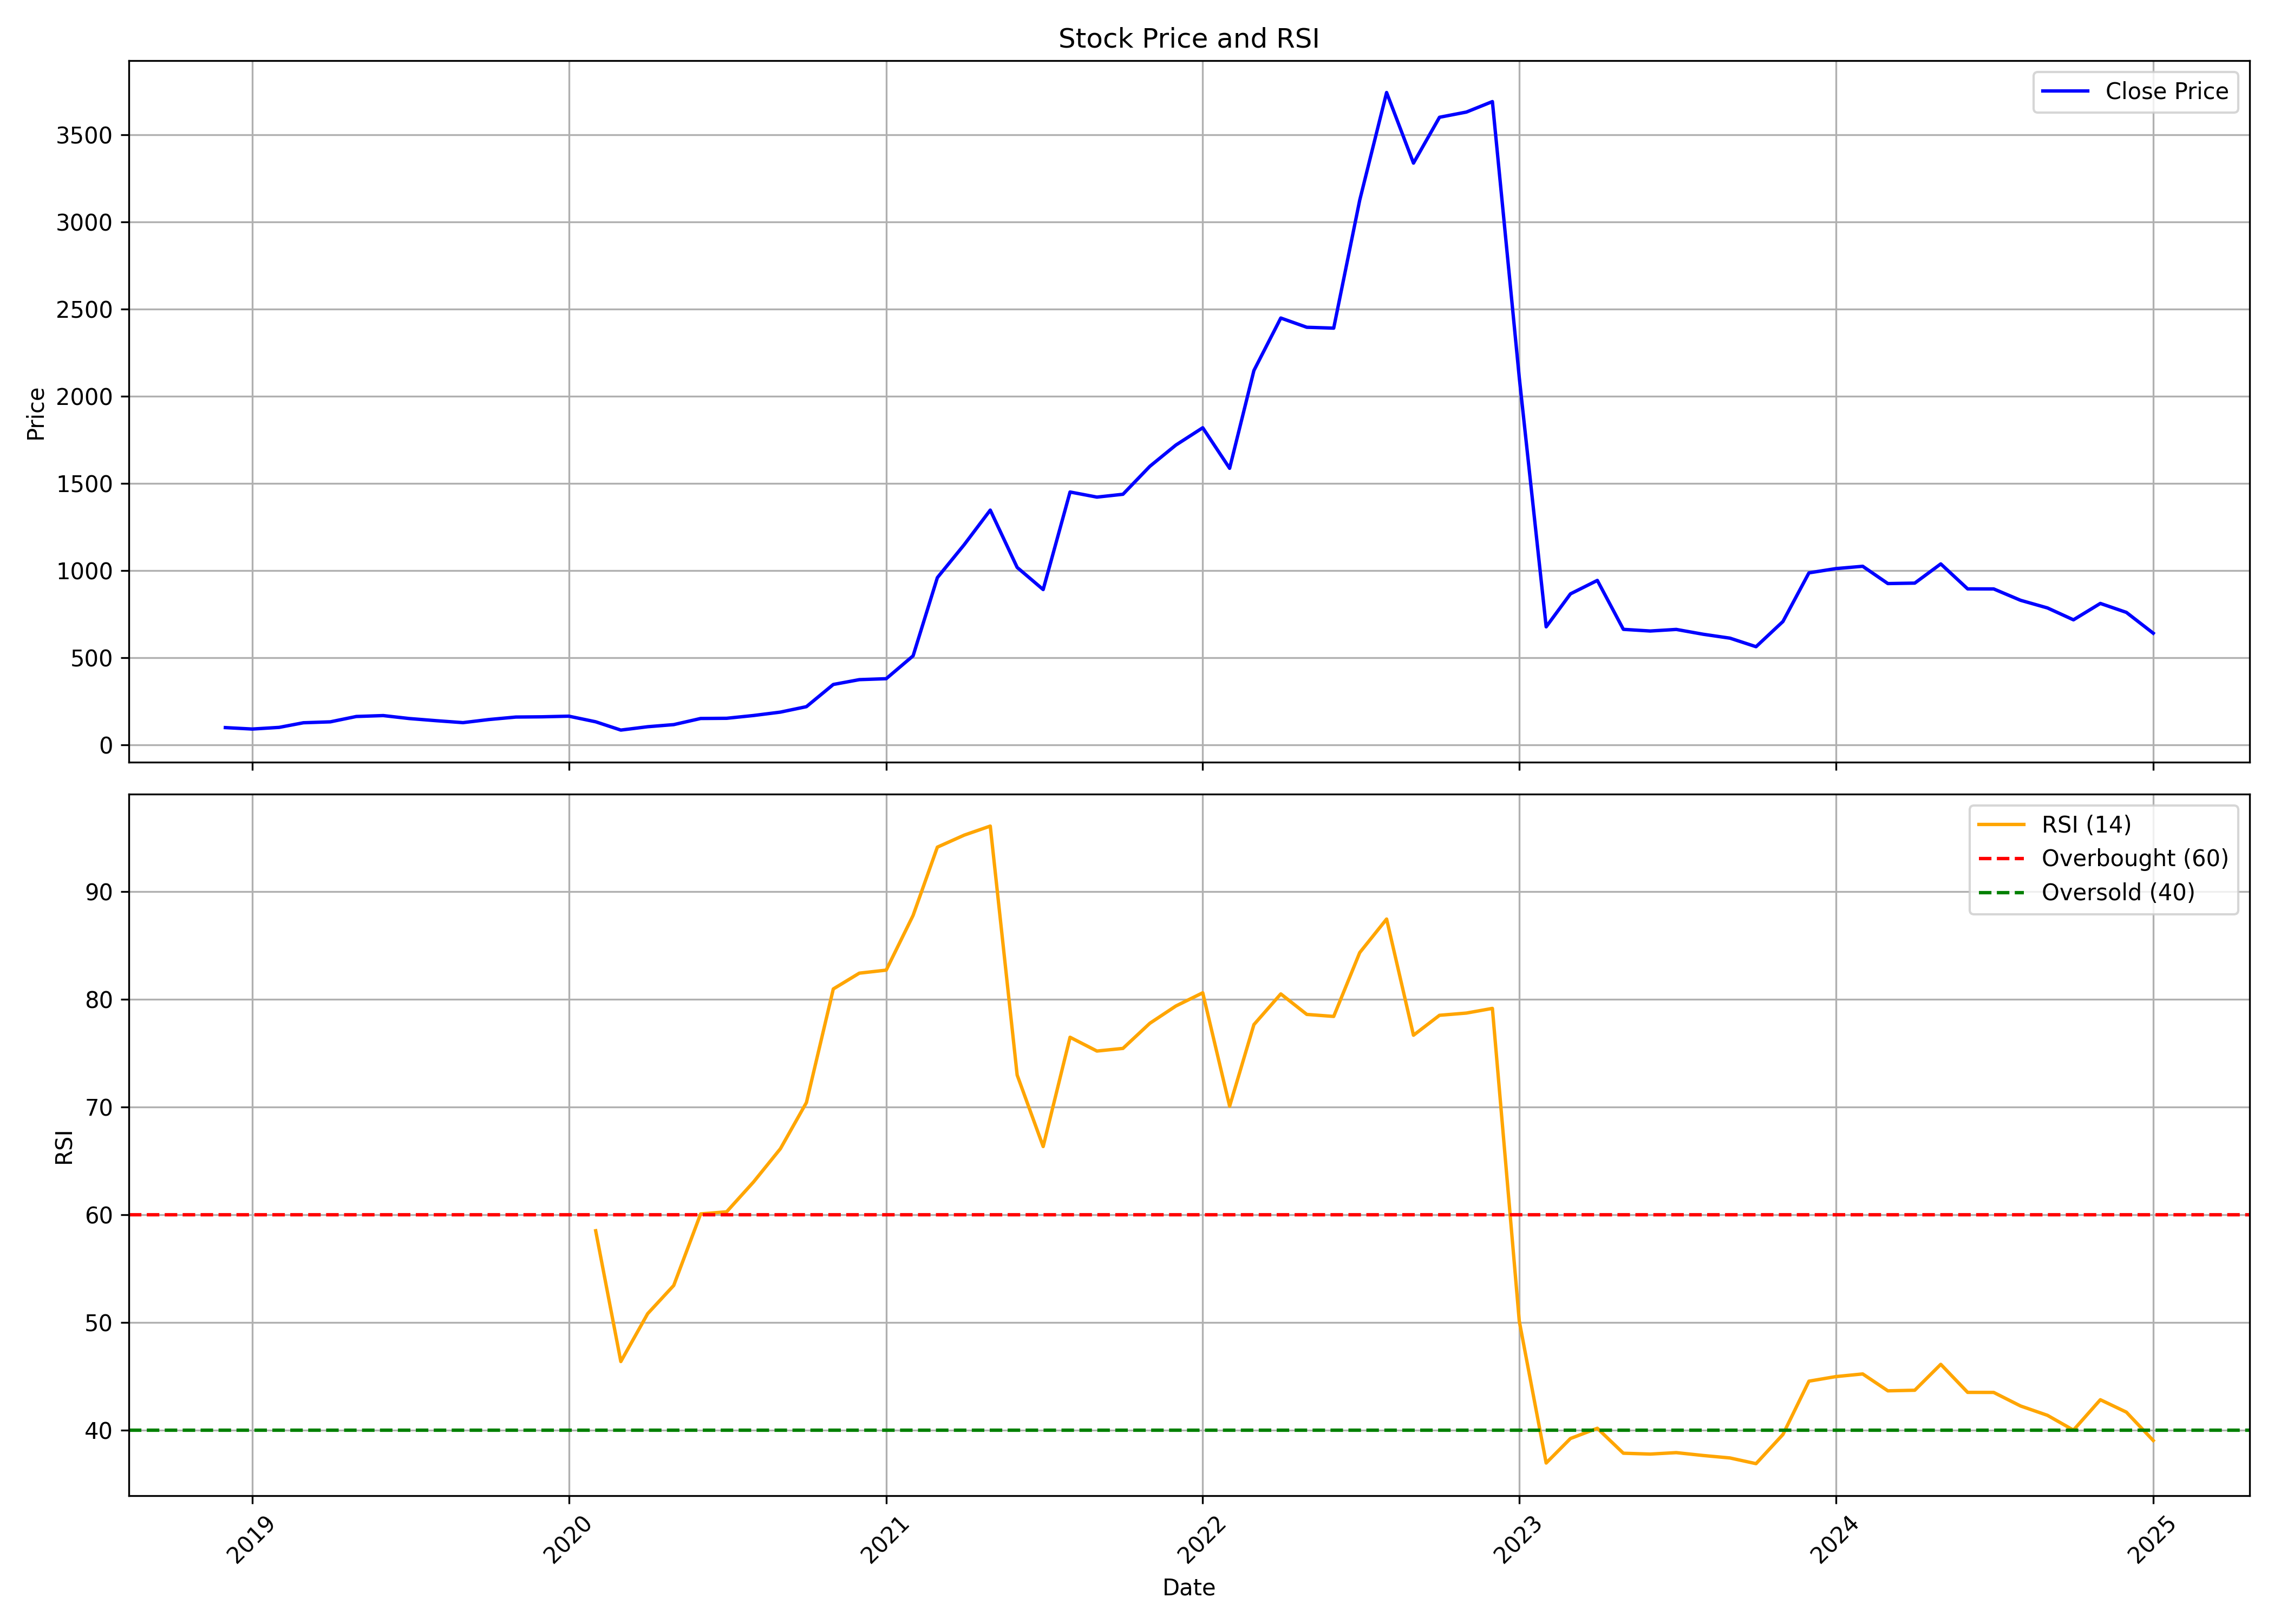

Values plotted in this chart, from the file beside it:
, date, symbol, open, high, low, close, volume, rsi
0, 2018-12-01, ATGL, 98.46, 110.1, 90.5, 100.3, 29287334, 
1, 2019-01-01, ATGL, 100.7, 102.9, 87.82, 91.95, 13379700, 
2, 2019-02-01, ATGL, 91.55, 103.3, 83.54, 101.4, 10391496, 
3, 2019-03-01, ATGL, 101.5, 134.8, 100.1, 128, 14937368, 
4, 2019-04-01, ATGL, 128.8, 153, 127.4, 133.3, 18395329, 
5, 2019-05-01, ATGL, 133.3, 173.5, 112.4, 164, 32365838, 
6, 2019-06-01, ATGL, 166.1, 183.1, 154.6, 169.2, 21768667, 
7, 2019-07-01, ATGL, 168.9, 180, 147.7, 152.2, 14123685, 
8, 2019-08-01, ATGL, 149.1, 166.2, 138.5, 139.9, 9355056, 
9, 2019-09-01, ATGL, 139.9, 144.2, 127.6, 128.7, 11621930, 
10, 2019-10-01, ATGL, 130.4, 162.4, 126.9, 146.5, 25051765, 
11, 2019-11-01, ATGL, 146.9, 168, 145.4, 160.7, 24190865, 
12, 2019-12-01, ATGL, 160.9, 167, 148.2, 162.1, 28992428, 
13, 2020-01-01, ATGL, 162.8, 184.9, 148.2, 165.8, 66972684, 
14, 2020-02-01, ATGL, 165.3, 193.7, 124.8, 133.5, 69573556, 58.52
15, 2020-03-01, ATGL, 139.8, 145.8, 76.3, 86.01, 48547916, 46.37
16, 2020-04-01, ATGL, 86.82, 109.8, 84.92, 105.3, 40660652, 50.82
17, 2020-05-01, ATGL, 105.3, 121.3, 96.51, 117.3, 52172059, 53.44
18, 2020-06-01, ATGL, 119.5, 176.5, 116.6, 152.5, 92371361, 60.08
19, 2020-07-01, ATGL, 151.1, 166.9, 143, 153.6, 33449661, 60.28
20, 2020-08-01, ATGL, 153, 196.3, 151.4, 169.6, 53246968, 63.05
21, 2020-09-01, ATGL, 171.5, 214.8, 168.1, 189, 67696766, 66.14
22, 2020-10-01, ATGL, 192.8, 223.8, 180.1, 220.3, 33146600, 70.43
23, 2020-11-01, ATGL, 221.2, 365.4, 211.8, 347.6, 121502975, 80.98
24, 2020-12-01, ATGL, 358.6, 389.3, 314.7, 375.2, 67384297, 82.45
25, 2021-01-01, ATGL, 377, 389, 340.7, 380.7, 23510282, 82.73
26, 2021-02-01, ATGL, 384.9, 542.3, 375.8, 511.7, 42807268, 87.81
27, 2021-03-01, ATGL, 522.8, 970.4, 516, 960.4, 58841354, 94.15
28, 2021-04-01, ATGL, 984.1, 1249, 949.1, 1150, 50396678, 95.27
29, 2021-05-01, ATGL, 1134, 1399, 1119, 1348, 75606725, 96.11
30, 2021-06-01, ATGL, 1359, 1677, 1019, 1019, 20356968, 72.98
31, 2021-07-01, ATGL, 968.2, 968.2, 774.4, 891.9, 7746662, 66.34
32, 2021-08-01, ATGL, 891.9, 1451, 842.4, 1451, 5525564, 76.49
33, 2021-09-01, ATGL, 1524, 1524, 1267, 1422, 9249026, 75.21
34, 2021-10-01, ATGL, 1424, 1483, 1344, 1438, 8034430, 75.46
35, 2021-11-01, ATGL, 1374, 1714, 1374, 1599, 8943590, 77.79
36, 2021-12-01, ATGL, 1619, 1986, 1512, 1721, 4452880, 79.39
37, 2022-01-01, ATGL, 1684, 1889, 1684, 1820, 3910994, 80.62
38, 2022-02-01, ATGL, 1829, 1879, 1509, 1587, 3520884, 70.09
39, 2022-03-01, ATGL, 1587, 2241, 1549, 2148, 5678050, 77.67
40, 2022-04-01, ATGL, 2177, 2738, 2154, 2449, 7293935, 80.52
41, 2022-05-01, ATGL, 2449, 2622, 2143, 2396, 8873354, 78.61
42, 2022-06-01, ATGL, 2379, 2584, 1947, 2391, 11697194, 78.43
43, 2022-07-01, ATGL, 2391, 3156, 2361, 3125, 9508208, 84.35
44, 2022-08-01, ATGL, 3142, 3814, 2809, 3743, 9978331, 87.47
45, 2022-09-01, ATGL, 3682, 3763, 3249, 3338, 9394452, 76.68
46, 2022-10-01, ATGL, 3328, 3656, 2964, 3601, 6482202, 78.53
47, 2022-11-01, ATGL, 3619, 3910, 3499, 3630, 5956601, 78.74
48, 2022-12-01, ATGL, 3649, 3996, 3098, 3690, 7009525, 79.17
49, 2023-01-01, ATGL, 3698, 3997, 2107, 2107, 11393431, 50.12
50, 2023-02-01, ATGL, 1950, 1998, 678.1, 678.1, 14934133, 36.94
51, 2023-03-01, ATGL, 649.6, 1039, 649.6, 867.2, 53405480, 39.22
52, 2023-04-01, ATGL, 872.4, 993.4, 804.5, 944.4, 14503509, 40.17
53, 2023-05-01, ATGL, 944.4, 989.4, 632.9, 663.7, 80524503, 37.85
54, 2023-06-01, ATGL, 652.6, 701.9, 619.6, 654.2, 45130200, 37.77
55, 2023-07-01, ATGL, 663.6, 678, 624.6, 663.3, 14970245, 37.91
56, 2023-08-01, ATGL, 667.8, 685.8, 625.8, 635.6, 17621282, 37.64
57, 2023-09-01, ATGL, 625, 672.9, 610.9, 613.1, 11522026, 37.41
58, 2023-10-01, ATGL, 613.1, 629.6, 521.9, 564.2, 20848203, 36.89
59, 2023-11-01, ATGL, 569.8, 759.8, 526.9, 708.6, 41650392, 39.59
... 14 more rows
